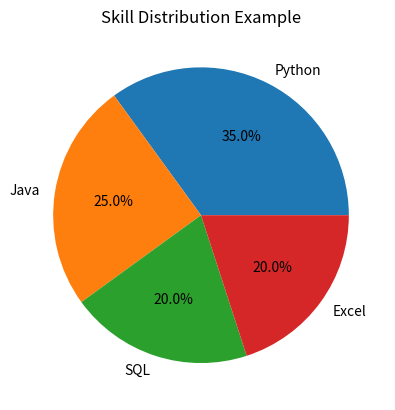

Generate this figure with matplotlib:
import matplotlib.pyplot as plt

# Data
labels = ['Python', 'Java', 'SQL', 'Excel']
sizes = [35, 25, 20, 20]

# Create pie chart
plt.figure()
plt.pie(sizes, labels=labels, autopct='%1.1f%%')
plt.title('Skill Distribution Example')

plt.show()
